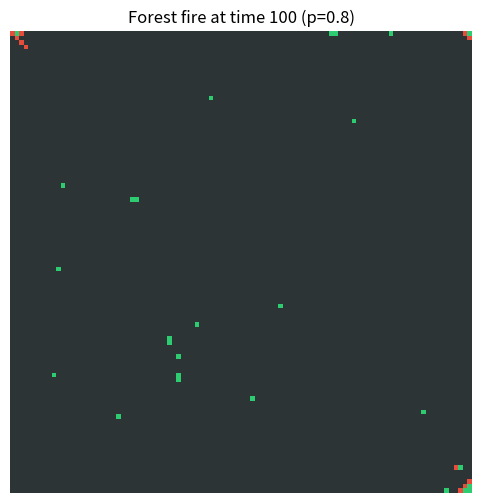

The matplotlib source for this figure:
import argparse
import numpy as np
from matplotlib.colors import ListedColormap
 
"""
Forest fire on a 100x100 lattice.
States: 0=unburnt (green), 1=burning (red), 2=burnt (black).
Start: single burning tree at center.
Usage: python3 Untitled-1.py --p 0.6 --steps 20
"""
import matplotlib.pyplot as plt
 
def simulate_forest_fire_wind(size, p, steps, wind_p):
    # Grid of trees
    grid = np.zeros((size, size), dtype=np.uint8)
    # Unit vector of wind, not implemented yet
    wind = np.zeros((size,size), dtype=(np.float16, np.float16))

    # Set center
    center = size // 2
    grid[center, center] = 1  
    # center burning

    for _ in range(steps):
        new = grid.copy()
        burning = np.argwhere(grid == 1)
        for i, j in burning:
            # For loop across the four vert
            for di, dj in ((1,0),(-1,0),(0,1),(0,-1)):  # 4-neighborhood
                # Add vert to the current position
                ni, nj = i + di, j + dj
                # Check if within bounds
                if 0 <= ni < size and 0 <= nj < size and grid[ni, nj] == 0:
                    # Check probability
                    if np.random.rand() < p:
                        new[ni, nj] = 1
                        # if probability less than chance to be set on fire then set to burnt
            new[i, j] = 2  # burning -> burnt
        grid = new
    return grid

def simulate_forest_fire(size, p, steps):
    # Grid of trees
    grid = np.zeros((size, size), dtype=np.uint8)

    # Set center
    center = size // 2
    grid[center, center] = 1  
    # center burning

    for _ in range(steps):
        new = grid.copy()
        burning = np.argwhere(grid == 1)
        for i, j in burning:
            # For loop across the four vert
            for di, dj in ((1,0),(-1,0),(0,1),(0,-1)):  # 4-neighborhood
                # Add vert to the current position
                ni, nj = i + di, j + dj
                # Check if within bounds
                if 0 <= ni < size and 0 <= nj < size and grid[ni, nj] == 0:
                    # Check probability
                    if np.random.rand() < p:
                        new[ni, nj] = 1
                        # if probability less than chance to be set on fire then set to burnt
            new[i, j] = 2  # burning -> burnt
        grid = new
    return grid
 
def show_grid(grid, p, steps):
    cmap = ListedColormap(['#2ecc71', '#e74c3c', '#2d3436'])  # green, red, black
    plt.figure(figsize=(6,6))
    plt.imshow(grid, cmap=cmap, vmin=0, vmax=2)
    plt.title(f'Forest fire at time {steps} (p={p})')
    plt.axis('off')
    plt.show()
 
if __name__ == '__main__':
    parser = argparse.ArgumentParser()
    parser.add_argument('--size', type=int, default=100)
    parser.add_argument('--p', type=float, default=0.8, help='transmission probability')
    parser.add_argument('--steps', type=int, default=100, help='time steps to simulate')
    parser.add_argument('--wind_p', type=float, default=1.0, help='percent wind reduces transmission')
    args = parser.parse_args()
 
    final = simulate_forest_fire_wind(args.size, args.p, args.steps, args.wind_p)
    show_grid(final, args.p, args.steps)
